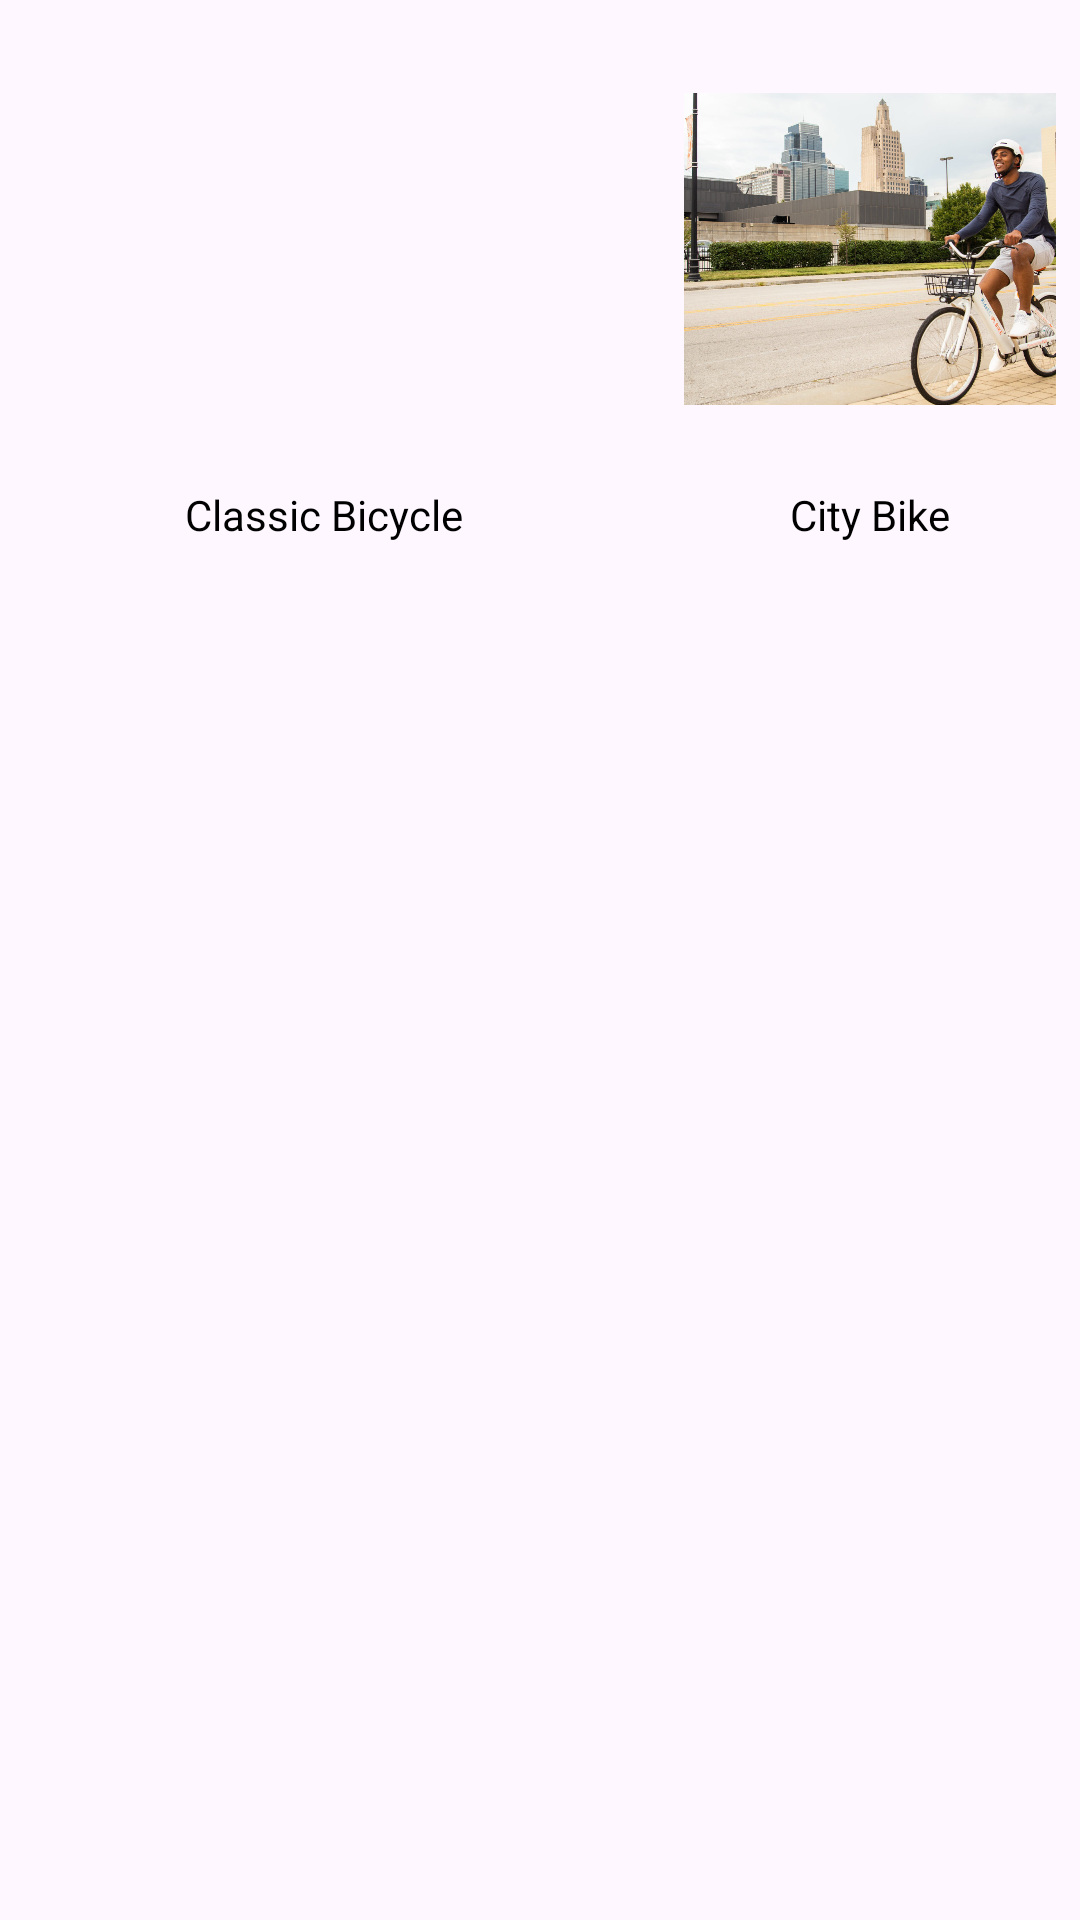

The Android layout XML behind this screen, and the referenced resources:
<!-- AndroidManifest.xml: application theme Theme.PadelGo -->
<!-- res/layout/basic_category.xml -->
<?xml version="1.0" encoding="utf-8"?>
<LinearLayout xmlns:android="http://schemas.android.com/apk/res/android"
    android:layout_width="match_parent"
    android:layout_height="wrap_content"
    android:orientation="vertical">

    <LinearLayout
        android:layout_width="wrap_content"
        android:layout_height="wrap_content"
        android:orientation="horizontal"
        android:padding="8dp">

        <LinearLayout
            android:layout_width="wrap_content"
            android:layout_height="wrap_content"
            android:gravity="center_horizontal"
            android:orientation="vertical">

            <ImageView
                android:id="@+id/classic"
                android:layout_width="200dp"
                android:layout_height="150dp"
                android:src="@drawable/classic_bicycle" />

            <TextView
                android:layout_width="wrap_content"
                android:layout_height="wrap_content"
                android:layout_marginTop="4dp"
                android:text="Classic Bicycle"
                android:textColor="@color/black"
                android:textSize="14sp" />
        </LinearLayout>

        <LinearLayout
            android:layout_width="wrap_content"
            android:layout_height="wrap_content"
            android:layout_marginStart="20dp"
            android:gravity="center_horizontal"
            android:orientation="vertical">

            <ImageView
                android:id="@+id/citybike"
                android:layout_width="200dp"
                android:layout_height="150dp"
                android:src="@drawable/citybike_bicycle" />

            <TextView
                android:layout_width="wrap_content"
                android:layout_height="wrap_content"
                android:layout_marginTop="4dp"
                android:text="City Bike"
                android:textColor="@color/black"
                android:textSize="14sp" />
        </LinearLayout>

        <LinearLayout
            android:layout_width="wrap_content"
            android:layout_height="wrap_content"
            android:layout_marginStart="20dp"
            android:gravity="center_horizontal"
            android:orientation="vertical">

            <ImageView
                android:id="@+id/cruiser"
                android:layout_width="200dp"
                android:layout_height="150dp"
                android:src="@drawable/cruiser_bicycle" />

            <TextView
                android:layout_width="wrap_content"
                android:layout_height="wrap_content"
                android:layout_marginTop="4dp"
                android:text="Cruiser Bicycle"
                android:textColor="@color/black"
                android:textSize="14sp" />
        </LinearLayout>

        <LinearLayout
            android:layout_width="wrap_content"
            android:layout_height="wrap_content"
            android:layout_marginStart="20dp"
            android:gravity="center_horizontal"
            android:orientation="vertical">

            <ImageView
                android:id="@+id/folding"
                android:layout_width="200dp"
                android:layout_height="150dp"
                android:src="@drawable/folding_bicycle" />

            <TextView
                android:layout_width="wrap_content"
                android:layout_height="wrap_content"
                android:layout_marginTop="4dp"
                android:text="Folding Bicycle"
                android:textColor="@color/black"
                android:textSize="14sp" />
        </LinearLayout>

    </LinearLayout>

</LinearLayout>
<!-- resources referenced by this layout -->
<resources>
  <color name="black">#FF000000</color>
  <!-- drawable citybike_bicycle: jpg bitmap (drawable, 278507 bytes) -->
  <!-- drawable cruiser_bicycle: webp bitmap (drawable, 133102 bytes) -->
  <style name="Theme.PadelGo" parent="Base.Theme.PadelGo" />
  <style name="Base.Theme.PadelGo" parent="Theme.Material3.DayNight.NoActionBar">
          
          
      </style>
</resources>
